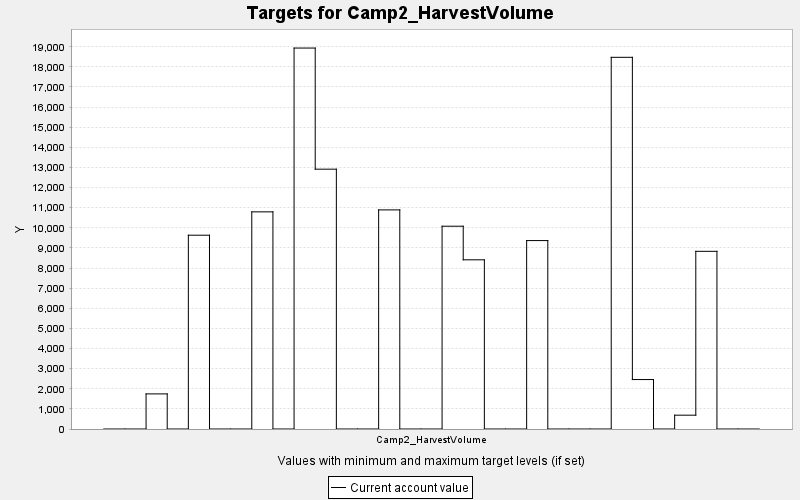

Values plotted in this chart, from the file beside it:
TARGET, PERIOD, YEAR, PERIODWIDTH, MINIMUM, MAXIMUM, MINWEIGHT, MAXWEIGHT, CURRENT, SUMMARY
Camp2_HarvestVolume, 0, 0, 10.0, 0.0, 10000, 1.0, 1.0, 0.0, 0.0
Camp2_HarvestVolume, 1, 10, 10.0, 0.0, 10000, 1.0, 1.0, 0.0, 0.0
Camp2_HarvestVolume, 2, 20, 10.0, 0.0, 10000, 1.0, 1.0, 1745, 0.0
Camp2_HarvestVolume, 3, 30, 10.0, 0.0, 10000, 1.0, 1.0, 0.0, 0.0
Camp2_HarvestVolume, 4, 40, 10.0, 0.0, 10000, 1.0, 1.0, 9633, 0.0
Camp2_HarvestVolume, 5, 50, 10.0, 0.0, 10000, 1.0, 1.0, 0.0, 0.0
Camp2_HarvestVolume, 6, 60, 10.0, 0.0, 10000, 1.0, 1.0, 0.0, 0.0
Camp2_HarvestVolume, 7, 70, 10.0, 0.0, 10000, 1.0, 1.0, 10794, 0.0
Camp2_HarvestVolume, 8, 80, 10.0, 0.0, 10000, 1.0, 1.0, 0.0, 0.0
Camp2_HarvestVolume, 9, 90, 10.0, 0.0, 10000, 1.0, 1.0, 18936, 0.0
Camp2_HarvestVolume, 10, 100, 10.0, 0.0, 10000, 1.0, 1.0, 12915, 0.0
Camp2_HarvestVolume, 11, 110, 10.0, 0.0, 10000, 1.0, 1.0, 0.0, 0.0
Camp2_HarvestVolume, 12, 120, 10.0, 0.0, 10000, 1.0, 1.0, 0.0, 0.0
Camp2_HarvestVolume, 13, 130, 10.0, 0.0, 10000, 1.0, 1.0, 10891, 0.0
Camp2_HarvestVolume, 14, 140, 10.0, 0.0, 10000, 1.0, 1.0, 0.0, 0.0
Camp2_HarvestVolume, 15, 150, 10.0, 0.0, 10000, 1.0, 1.0, 0.0, 0.0
Camp2_HarvestVolume, 16, 160, 10.0, 0.0, 10000, 1.0, 1.0, 10080, 0.0
Camp2_HarvestVolume, 17, 170, 10.0, 0.0, 10000, 1.0, 1.0, 8410, 0.0
Camp2_HarvestVolume, 18, 180, 10.0, 0.0, 10000, 1.0, 1.0, 0.0, 0.0
Camp2_HarvestVolume, 19, 190, 10.0, 0.0, 10000, 1.0, 1.0, 0.0, 0.0
Camp2_HarvestVolume, 20, 200, 10.0, 0.0, 10000, 1.0, 1.0, 9366, 0.0
Camp2_HarvestVolume, 21, 210, 10.0, 0.0, 10000, 1.0, 1.0, 0.0, 0.0
Camp2_HarvestVolume, 22, 220, 10.0, 0.0, 10000, 1.0, 1.0, 0.0, 0.0
Camp2_HarvestVolume, 23, 230, 10.0, 0.0, 10000, 1.0, 1.0, 0.0, 0.0
Camp2_HarvestVolume, 24, 240, 10.0, 0.0, 10000, 1.0, 1.0, 18475, 0.0
Camp2_HarvestVolume, 25, 250, 10.0, 0.0, 10000, 1.0, 1.0, 2458, 0.0
Camp2_HarvestVolume, 26, 260, 10.0, 0.0, 10000, 1.0, 1.0, 0.0, 0.0
Camp2_HarvestVolume, 27, 270, 10.0, 0.0, 10000, 1.0, 1.0, 687.1, 0.0
Camp2_HarvestVolume, 28, 280, 10.0, 0.0, 10000, 1.0, 1.0, 8832, 0.0
Camp2_HarvestVolume, 29, 290, 10.0, 0.0, 10000, 1.0, 1.0, 0.0, 0.0
Camp2_HarvestVolume, 30, 300, 10.0, 0.0, 10000, 1.0, 1.0, 0.0, 0.0
